The GitHub repository xianming-gu/Havard-Medical-Image-Fusion-Datasets contains a labelled image folder "SPECT-MRI" with 2 categories: MRI scan, SPECT scan. Examples follow, each with its label.

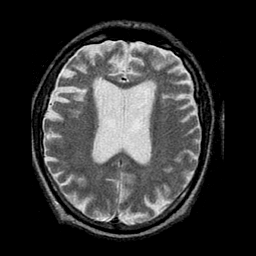
Label: MRI scan

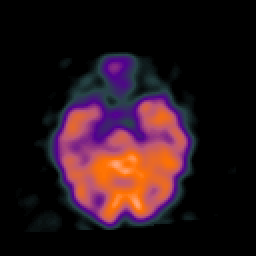
Label: SPECT scan

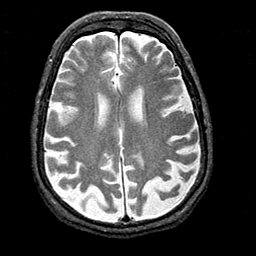
Label: MRI scan

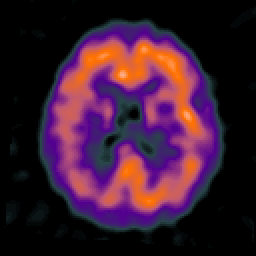
Label: SPECT scan

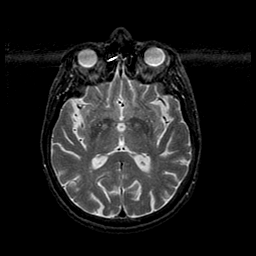
Label: MRI scan

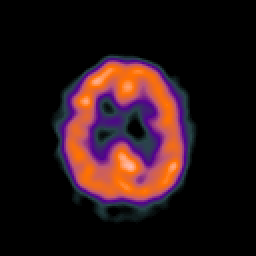
Label: SPECT scan
